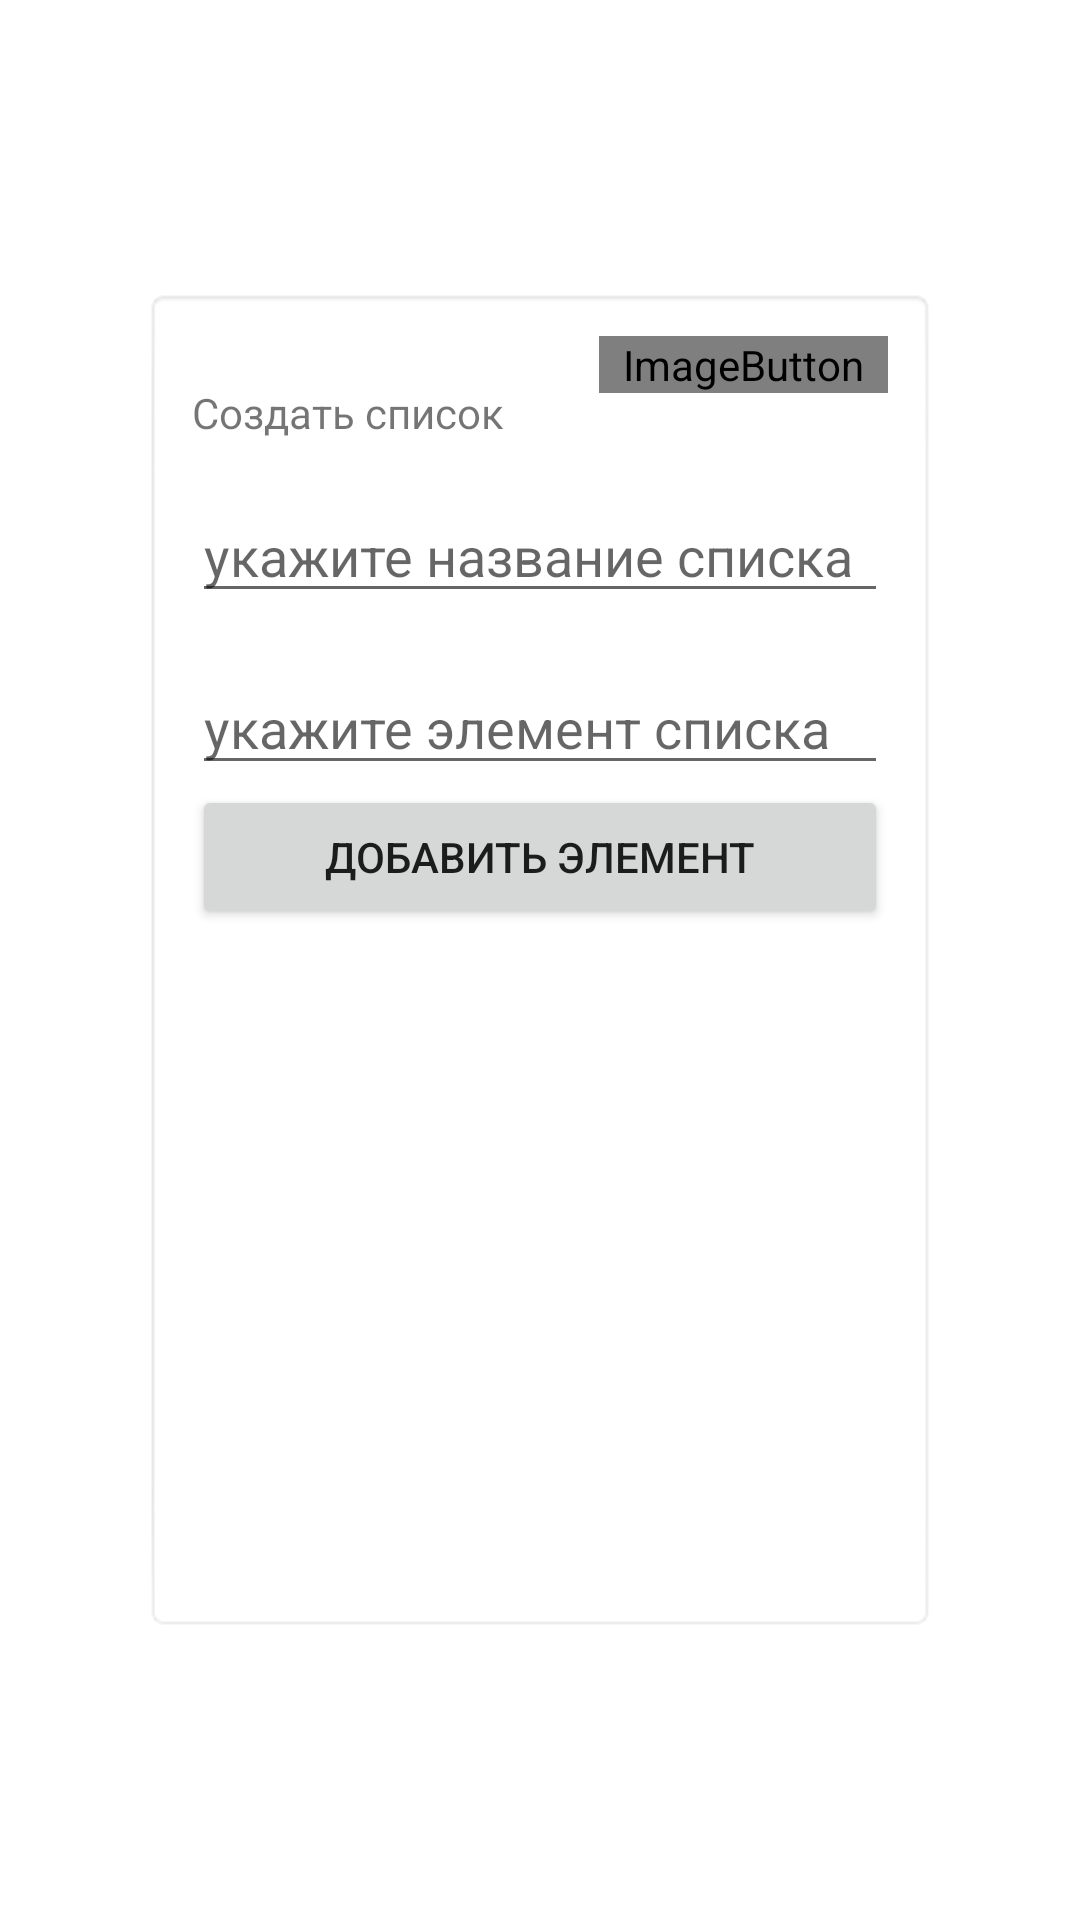

Here is an Android app screen rendered from its layout file. Give the layout XML and the strings, colors and styles it references.
<!-- AndroidManifest.xml: application theme Theme.ArcTour -->
<!-- res/layout/create_list_frame.xml -->
<?xml version="1.0" encoding="utf-8"?>
<FrameLayout xmlns:android="http://schemas.android.com/apk/res/android"
    android:layout_width="match_parent"
    android:layout_height="match_parent"
    xmlns:app="http://schemas.android.com/apk/res-auto">

    <LinearLayout
        android:id="@+id/create_list_frame"
        android:layout_width="match_parent"
        android:layout_height="match_parent"
        android:layout_marginStart="48dp"
        android:layout_marginTop="96dp"
        android:layout_marginEnd="48dp"
        android:layout_marginBottom="96dp"
        android:background="@android:drawable/editbox_background_normal"
        android:orientation="vertical"
        android:padding="16dp">

        <LinearLayout
            android:layout_width="match_parent"
            android:layout_height="wrap_content"
            android:orientation="horizontal">

            <TextView
                android:id="@+id/create_list_title"
                android:layout_width="wrap_content"
                android:layout_height="wrap_content"
                android:layout_marginTop="16dp"
                android:layout_weight="1"
                android:text="Создать список" />

            <ImageButton
                android:id="@+id/save_list"
                android:layout_width="wrap_content"
                android:layout_height="wrap_content"
                android:layout_marginStart="16dp"
                android:layout_marginBottom="16dp"
                android:layout_weight="1"
                android:background="@color/transparent"
                app:srcCompat="@drawable/save_button_skin" />

        </LinearLayout>

        <EditText
            android:id="@+id/edit_list_name"
            android:layout_width="match_parent"
            android:layout_height="wrap_content"
            android:layout_marginTop="16dp"
            android:hint="укажите название списка" />

        <EditText
            android:id="@+id/edit_list_item"
            android:layout_width="match_parent"
            android:layout_height="wrap_content"
            android:layout_marginTop="16dp"
            android:hint="укажите элемент списка" />

        <androidx.appcompat.widget.AppCompatButton
            android:id="@+id/create_list_btn"
            android:layout_width="match_parent"
            android:layout_height="wrap_content"
            android:padding="8dp"
            android:text="Добавить элемент" />

        <ScrollView
            android:layout_width="match_parent"
            android:layout_height="match_parent">

            <LinearLayout
                android:id="@+id/item_list"
                android:layout_width="match_parent"
                android:layout_height="wrap_content"
                android:orientation="vertical" />

        </ScrollView>

    </LinearLayout>

</FrameLayout>
<!-- resources referenced by this layout -->
<resources>
  <color name="transparent">#00FFFFFF</color>
  
      //pix
  <!-- drawable save_button_skin (drawable) -->
  <?xml version="1.0" encoding="utf-8"?>
  <selector xmlns:android="http://schemas.android.com/apk/res/android">
      <item android:state_pressed="true" android:drawable="@drawable/baseline_save_alt_48"/>
      <item android:state_pressed="false" android:drawable="@drawable/baseline_save_48"/>
  </selector>
  <style name="Theme.ArcTour" parent="Theme.MaterialComponents.Light.NoActionBar">
          
          <item name="android:windowLightStatusBar">true</item>
          <item name="colorPrimary">@color/blue</item>
          <item name="colorPrimaryDark">@color/white</item>
          <item name="colorAccent">@color/blue</item>
          
      </style>
  <color name="blue">#3DB9FF</color>
  <color name="white">#FFFFFFFF</color>
</resources>
